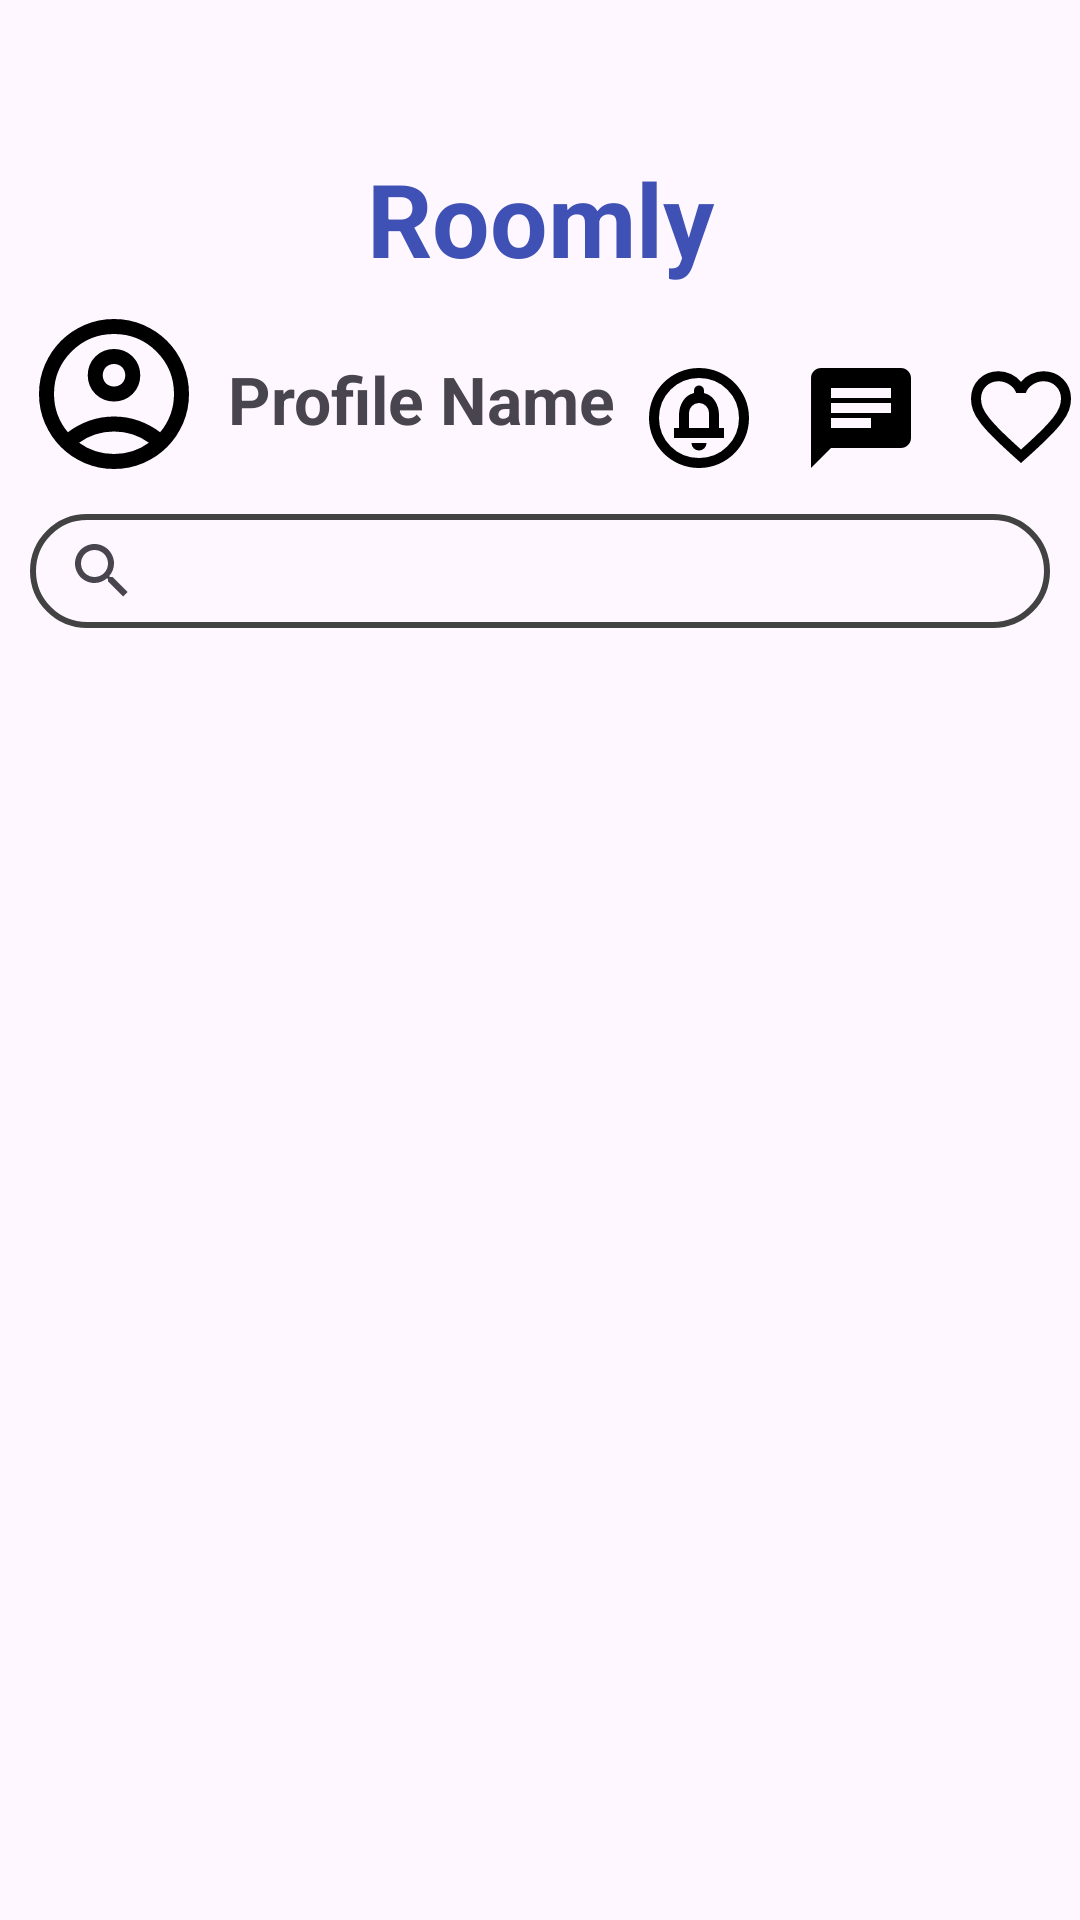

Write the Android layout XML for this screen, with the resource values it uses.
<!-- AndroidManifest.xml: application theme Theme.RoomlyApp -->
<!-- res/layout/activity_main_roomly.xml -->
<?xml version="1.0" encoding="utf-8"?>
<androidx.drawerlayout.widget.DrawerLayout
    xmlns:android="http://schemas.android.com/apk/res/android"
    xmlns:app="http://schemas.android.com/apk/res-auto"
    xmlns:tools="http://schemas.android.com/tools"
    android:id="@+id/drawerLayout"
    android:layout_width="match_parent"
    android:layout_height="match_parent"
    tools:openDrawer="start">

    <LinearLayout
        android:id="@+id/main"
        android:layout_width="match_parent"
        android:layout_height="match_parent"
        android:background="#00FFFFFF"
        android:orientation="vertical"
        tools:context=".MainActivity">

        <FrameLayout
            android:layout_width="match_parent"
            android:layout_height="wrap_content"
            android:paddingTop="30dp"
            android:paddingBottom="3dp"
            tools:ignore="UselessParent">

            <TextView
                android:id="@+id/roomlyLabel"
                android:layout_width="match_parent"
                android:layout_height="wrap_content"
                android:paddingTop="20dp"
                android:text="@string/roomly"
                android:textAlignment="center"
                android:textColor="#3F51B5"
                android:textSize="34sp"
                android:textStyle="bold" />

            <ImageButton
                android:id="@+id/menuButton"
                android:layout_width="wrap_content"
                android:layout_height="wrap_content"
                android:layout_gravity="center_vertical"
                android:backgroundTint="#00FFFFFF"
                app:srcCompat="@drawable/baseline_menu_24"
                tools:ignore="ContentDescription,TouchTargetSizeCheck" />

        </FrameLayout>

        <LinearLayout
            android:layout_width="match_parent"
            android:layout_height="wrap_content"
            android:orientation="horizontal">

            <ImageButton
                android:id="@+id/profileIconButton"
                android:layout_width="76dp"
                android:layout_height="66dp"
                android:background="#00FFFFFF"
                app:srcCompat="@drawable/outline_account_circle_24" />

            <TextView
                android:id="@+id/profileNameLabel"
                android:layout_width="wrap_content"
                android:layout_height="wrap_content"
                android:layout_weight="0"
                android:paddingTop="20dp"
                android:text="@string/profile_name_label"
                android:textAlignment="textStart"
                android:textSize="22sp"
                android:textStyle="bold" />

            <View
                android:id="@+id/divider"
                android:layout_width="1dp"
                android:layout_height="1dp"
                android:layout_weight="1"
                android:background="#00FFFFFF" />

            <ImageButton
                android:id="@+id/notificationButton"
                android:layout_width="55dp"
                android:layout_height="wrap_content"
                android:layout_gravity="bottom|center"
                android:layout_weight="0"
                android:background="#00FFFFFF"
                android:padding="5dp"
                app:srcCompat="@drawable/notification_icon" />

            <ImageButton
                android:id="@+id/chatButton"
                android:layout_width="53dp"
                android:layout_height="wrap_content"
                android:layout_gravity="bottom|center"
                android:layout_weight="0"
                android:background="#00FFFFFF"
                android:padding="5dp"
                app:srcCompat="@drawable/chat_icon" />

            <ImageButton
                android:id="@+id/favoritesButton"
                android:layout_width="54dp"
                android:layout_height="wrap_content"
                android:layout_gravity="bottom|center"
                android:layout_weight="0"
                android:background="#00FFFFFF"
                android:padding="5dp"
                app:srcCompat="@drawable/outline_favorite_24" />

        </LinearLayout>

        <SearchView
            android:id="@+id/seachbar"
            android:layout_width="match_parent"
            android:layout_height="38dp"
            android:layout_gravity="center"
            android:layout_marginLeft="10dp"
            android:layout_marginTop="7dp"
            android:layout_marginRight="10dp"
            android:layout_weight="0"
            android:background="@drawable/search_view" />

        <androidx.recyclerview.widget.RecyclerView
            android:layout_width="match_parent"
            android:layout_height="0dp"
            android:layout_weight="1"
            android:id="@+id/rvProfiles"/>
    </LinearLayout>
    <com.google.android.material.navigation.NavigationView
        android:id="@+id/navigationView"
        android:layout_width="280dp"
        android:layout_height="match_parent"
        android:layout_gravity="start"
        android:background="#FFFFFF"
        app:menu="@menu/menu_panel"
        app:headerLayout="@layout/nav_header"/>
</androidx.drawerlayout.widget.DrawerLayout>
<!-- res/layout/nav_header.xml (included above) -->
<?xml version="1.0" encoding="utf-8"?>
<androidx.constraintlayout.widget.ConstraintLayout xmlns:android="http://schemas.android.com/apk/res/android"
    xmlns:app="http://schemas.android.com/apk/res-auto"
    xmlns:tools="http://schemas.android.com/tools"
    android:layout_width="match_parent"
    android:layout_height="200dp"
    android:orientation="vertical">

    <ImageButton
        android:id="@+id/closeMenuButton"
        android:layout_width="48dp"
        android:layout_height="48dp"
        android:layout_marginTop="48dp"
        android:background="?attr/selectableItemBackgroundBorderless"
        android:padding="8dp"
        app:layout_constraintEnd_toEndOf="parent"
        app:layout_constraintTop_toTopOf="parent"
        app:srcCompat="@drawable/baseline_menu_24"
        app:tint="#000000"
        tools:ignore="ContentDescription" />

    <ImageView
        android:id="@+id/imageView2"
        android:layout_width="89dp"
        android:layout_height="88dp"

        android:layout_marginTop="48dp"
        android:src="@drawable/outline_account_circle_24"
        app:layout_constraintEnd_toEndOf="parent"
        app:layout_constraintHorizontal_bias="0.498"
        app:layout_constraintStart_toStartOf="parent"
        app:layout_constraintTop_toTopOf="parent" />

    <TextView
        android:layout_width="wrap_content"
        android:layout_height="wrap_content"
        android:text="@string/nav_profile_name"
        android:textSize="20sp"
        app:layout_constraintBottom_toBottomOf="parent"
        app:layout_constraintEnd_toEndOf="parent"
        app:layout_constraintStart_toStartOf="parent"
        app:layout_constraintTop_toBottomOf="@+id/imageView2" />

</androidx.constraintlayout.widget.ConstraintLayout>
<!-- resources referenced by this layout -->
<resources>
  <!-- drawable chat_icon (drawable) -->
  <vector xmlns:android="http://schemas.android.com/apk/res/android" android:autoMirrored="true" android:height="40dp" android:tint="#000000" android:viewportHeight="24" android:viewportWidth="24" android:width="40dp">
        
      <path android:fillColor="@android:color/white" android:pathData="M20,2L4,2c-1.1,0 -1.99,0.9 -1.99,2L2,22l4,-4h14c1.1,0 2,-0.9 2,-2L22,4c0,-1.1 -0.9,-2 -2,-2zM6,9h12v2L6,11L6,9zM14,14L6,14v-2h8v2zM18,8L6,8L6,6h12v2z"/>
      
  </vector>
  <!-- drawable notification_icon (drawable) -->
  <vector xmlns:android="http://schemas.android.com/apk/res/android" android:autoMirrored="true" android:height="40dp" android:tint="#000000" android:viewportHeight="960" android:viewportWidth="960" android:width="40dp">
        
      <path android:fillColor="@android:color/white" android:pathData="M522.5,722.5Q540,705 540,680L420,680Q420,705 437.5,722.5Q455,740 480,740Q505,740 522.5,722.5ZM280,640L680,640L680,560L640,560L640,456Q640,395 608.5,344.5Q577,294 520,280L520,260Q520,243 508.5,231.5Q497,220 480,220Q463,220 451.5,231.5Q440,243 440,260L440,280Q383,294 351.5,344.5Q320,395 320,456L320,560L280,560L280,640ZM400,560L400,440Q400,407 423.5,383.5Q447,360 480,360Q513,360 536.5,383.5Q560,407 560,440L560,560L400,560ZM480,880Q397,880 324,848.5Q251,817 197,763Q143,709 111.5,636Q80,563 80,480Q80,397 111.5,324Q143,251 197,197Q251,143 324,111.5Q397,80 480,80Q563,80 636,111.5Q709,143 763,197Q817,251 848.5,324Q880,397 880,480Q880,563 848.5,636Q817,709 763,763Q709,817 636,848.5Q563,880 480,880ZM480,800Q614,800 707,707Q800,614 800,480Q800,346 707,253Q614,160 480,160Q346,160 253,253Q160,346 160,480Q160,614 253,707Q346,800 480,800ZM480,480Q480,480 480,480Q480,480 480,480Q480,480 480,480Q480,480 480,480Q480,480 480,480Q480,480 480,480Q480,480 480,480Q480,480 480,480Z"/>
      
  </vector>
  <!-- drawable outline_favorite_24 (drawable) -->
  <vector xmlns:android="http://schemas.android.com/apk/res/android" android:height="40dp" android:tint="#000000" android:viewportHeight="960" android:viewportWidth="960" android:width="40dp">
        
      <path android:fillColor="@android:color/white" android:pathData="M480,840L422,788Q321,697 255,631Q189,565 150,512.5Q111,460 95.5,416Q80,372 80,326Q80,232 143,169Q206,106 300,106Q352,106 399,128Q446,150 480,190Q514,150 561,128Q608,106 660,106Q754,106 817,169Q880,232 880,326Q880,372 864.5,416Q849,460 810,512.5Q771,565 705,631Q639,697 538,788L480,840ZM480,732Q576,646 638,584.5Q700,523 736,477.5Q772,432 786,396.5Q800,361 800,326Q800,266 760,226Q720,186 660,186Q613,186 573,212.5Q533,239 518,280L518,280L442,280L442,280Q427,239 387,212.5Q347,186 300,186Q240,186 200,226Q160,266 160,326Q160,361 174,396.5Q188,432 224,477.5Q260,523 322,584.5Q384,646 480,732ZM480,459Q480,459 480,459Q480,459 480,459Q480,459 480,459Q480,459 480,459Q480,459 480,459Q480,459 480,459Q480,459 480,459Q480,459 480,459L480,459L480,459L480,459Q480,459 480,459Q480,459 480,459Q480,459 480,459Q480,459 480,459Q480,459 480,459Q480,459 480,459Q480,459 480,459Q480,459 480,459Z"/>
      
  </vector>
  <!-- drawable search_view (drawable) -->
  <?xml version="1.0" encoding="utf-8"?>
  <shape xmlns:android="http://schemas.android.com/apk/res/android">
      <corners android:radius="20dp"/>
      <stroke android:color="@color/cardview_dark_background"
          android:width="2dp"/>
  
  
  </shape>
  <string name="nav_profile_name">Profile Name</string>
  <string name="profile_name_label">Profile Name</string>
  <string name="roomly">Roomly</string>
  <style name="Theme.RoomlyApp" parent="Base.Theme.RoomlyApp" />
  <style name="Base.Theme.RoomlyApp" parent="Theme.Material3.DayNight.NoActionBar">
          
          
      </style>
</resources>
